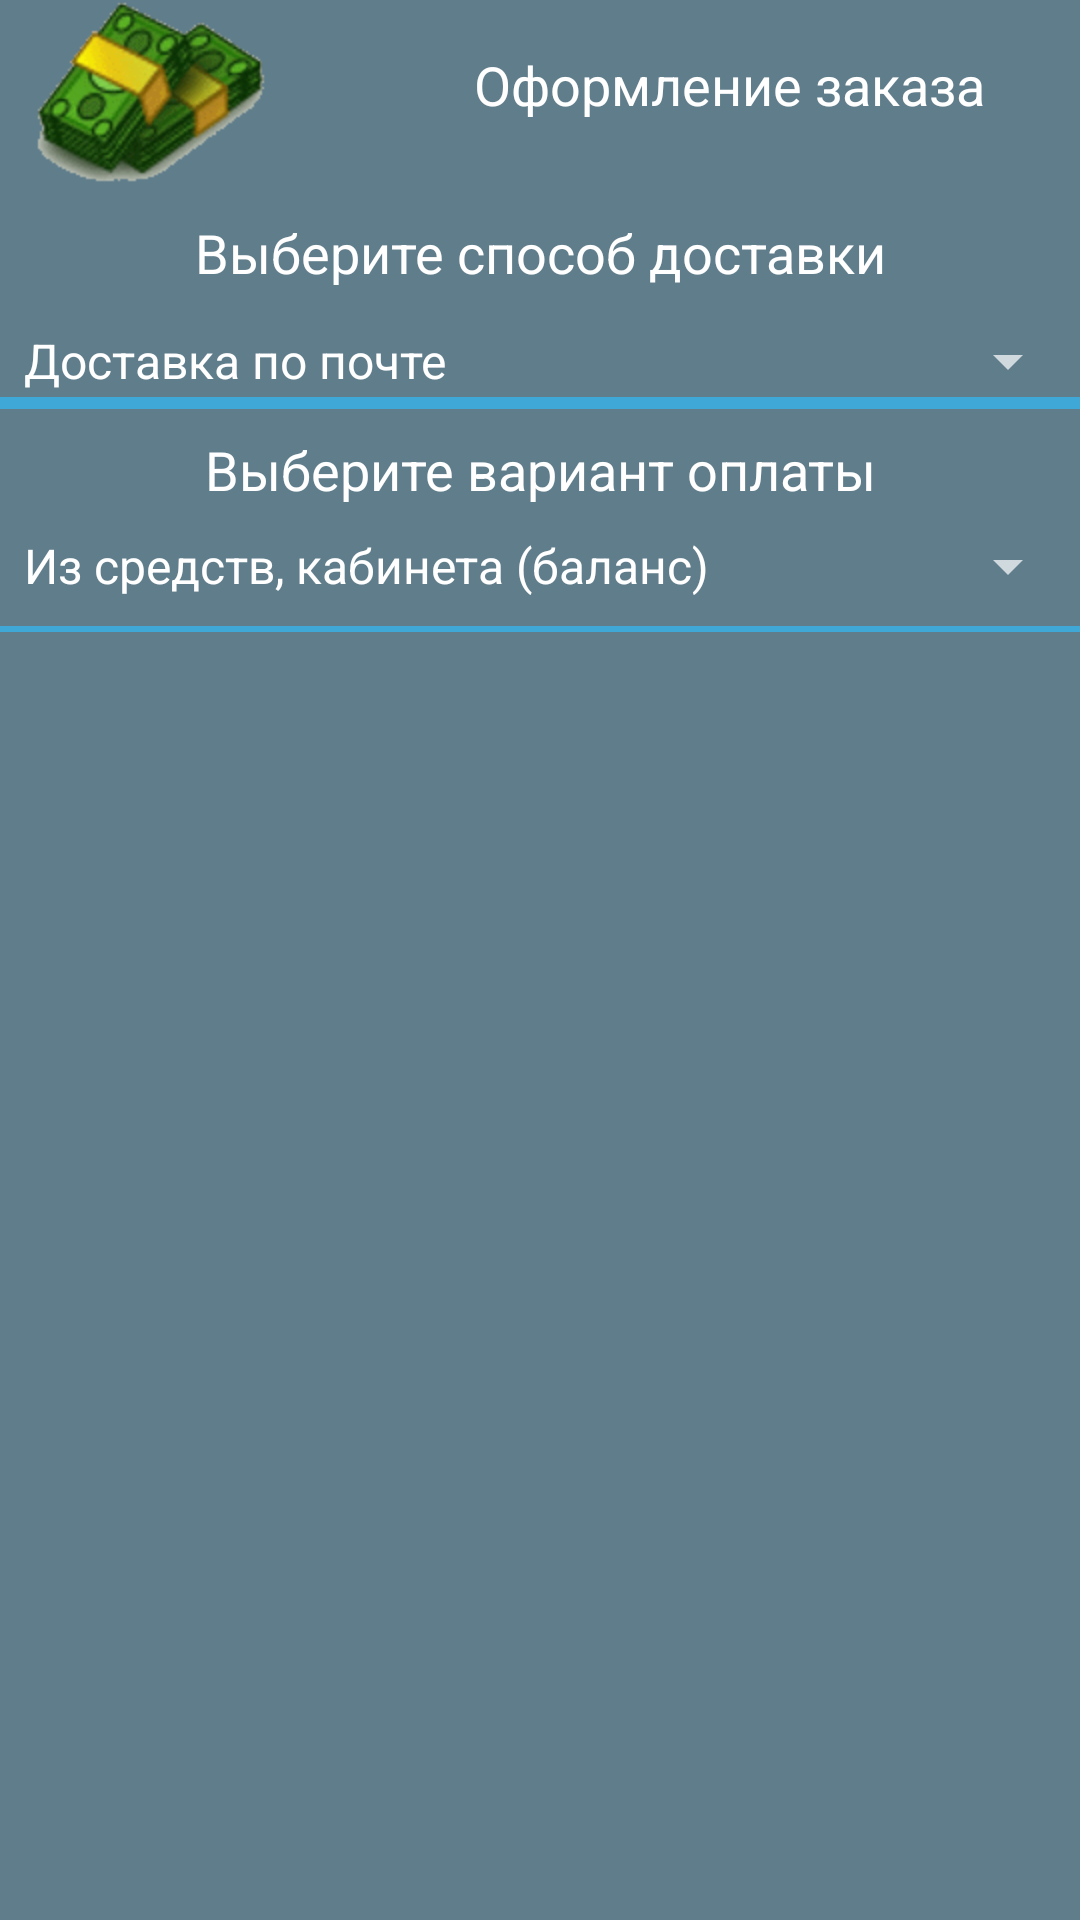

Reconstruct the res/layout file that produces this screen, plus the resources it refers to.
<!-- AndroidManifest.xml: application theme AppTheme -->
<!-- res/layout/dialog_fragment_cart_processing.xml -->
<?xml version="1.0" encoding="utf-8"?>
<LinearLayout xmlns:android="http://schemas.android.com/apk/res/android"
              android:layout_width="match_parent"
              android:layout_height="match_parent"
              android:background="@color/primary_color"
              android:orientation="vertical">

    <LinearLayout
        android:orientation="horizontal"
        android:layout_width="match_parent"
        android:layout_height="wrap_content">

        <ImageView
            android:id="@+id/dialog_fragment_cart_processing__image"
            android:layout_width="wrap_content"
            android:layout_height="64dp"
            android:contentDescription="@string/app_name"
            android:scaleType="center"
            android:src="@drawable/money_cart"/>

        <TextView
            android:id="@+id/dialog_fragment_cart_processing_txtview_title"
            style="@android:style/TextAppearance.Medium"
            android:text="@string/cart_processing_title"
            android:layout_width="match_parent"
            android:layout_height="wrap_content"
            android:layout_marginBottom="@dimen/padding_small"
            android:layout_marginTop="@dimen/padding_large"
            android:gravity="center"
            />

    </LinearLayout>


    <TextView
        android:id="@+id/dialog_fragment_cart_processing_type_moved_title"
        style="@android:style/TextAppearance.Medium"
        android:text="@string/cart_processing_moved_title"
        android:layout_width="match_parent"
        android:layout_height="wrap_content"
        android:layout_marginBottom="@dimen/padding_small"
        android:layout_marginTop="@dimen/padding_medium"
        android:gravity="center"
        />

    <Spinner
        android:id="@+id/dialog_fragment_cart_processing_dostavka"
        android:layout_width="match_parent"
        android:layout_height="wrap_content"
        android:layout_marginTop="@dimen/padding_medium"
        android:entries="@array/cart_type_moved">
    </Spinner>

    <TextView
        android:layout_width="match_parent"
        android:layout_height="2dp"
        android:background="@color/form_border"/>


    <TextView
        android:id="@+id/dialog_fragment_cart_processing_address"
        style="@android:style/TextAppearance.Medium"
        android:layout_width="match_parent"
        android:layout_height="wrap_content"
        android:visibility="gone"
        android:layout_marginBottom="@dimen/padding_small"
        android:layout_marginTop="@dimen/padding_large"
        android:gravity="center"
        />

    <RadioGroup
        android:id="@+id/dialog_fragment_cart_processing_radiogruop"
        android:layout_width="match_parent"
        android:layout_height="wrap_content"
        android:background="@color/gradient_start"
        android:visibility="gone">

        <RadioButton
            android:id="@+id/dialog_fragment_cart_processing_address1"
            android:layout_marginTop="@dimen/padding_small"
            android:text="@string/point_dostavka_addr1"
            android:drawableRight="@drawable/moscow"
            android:layout_width="match_parent"
            android:layout_height="wrap_content"/>

        <TextView
            android:layout_width="match_parent"
            android:layout_height="2dp"
            android:background="@color/form_border"/>

        <RadioButton
            android:id="@+id/dialog_fragment_cart_processing_address2"
            android:layout_marginTop="@dimen/padding_medium"
            android:text="@string/point_dosavka_addr2"
            android:drawableRight="@drawable/saintpetersburg"
            android:layout_width="match_parent"
            android:layout_height="wrap_content"/>

    </RadioGroup>

    <EditText
        android:id="@+id/dialog_fragment_cart_processing_editTextMulti"
        android:layout_width="match_parent"
        android:layout_height="wrap_content"
        android:inputType="textMultiLine"
        android:background="@color/gradient_start"
        android:hint="@string/cart_processing_hint_adres"
        android:visibility="gone"
        android:lines="2"/>

    <TextView
        android:layout_width="match_parent"
        android:layout_height="2dp"
        android:background="@color/form_border"/>


    <TextView
        android:id="@+id/dialog_fragment_cart_processing_type_paying"
        style="@android:style/TextAppearance.Medium"
        android:text="@string/cart_type_paying_title"
        android:layout_width="match_parent"
        android:layout_height="wrap_content"
        android:layout_marginBottom="@dimen/padding_small"
        android:layout_marginTop="@dimen/padding_medium"
        android:gravity="center"
        />

    <Spinner
        android:id="@+id/dialog_fragment_cart_processing_paying"
        android:layout_marginTop="@dimen/padding_small"
        android:layout_marginBottom="@dimen/padding_medium"
        android:entries="@array/cart_type_paying"
        android:layout_width="match_parent"
        android:layout_height="wrap_content">

    </Spinner>

    <TextView
        android:layout_width="match_parent"
        android:layout_height="2dp"
        android:background="@color/form_border"/>


</LinearLayout>
<!-- resources referenced by this layout -->
<resources>
  <string-array name="cart_type_moved">
          <item>Доставка по почте</item>
          <item>Самовывоз</item>
      </string-array>
  <string-array name="cart_type_paying">
          <item>Из средств, кабинета (баланс)</item>
          <item>Наличными курьеру, при получении</item>
      </string-array>
  <color name="form_border">#40A8D6</color>
  <color name="gradient_start">#50000000</color>
  <color name="primary_color">#607D8B</color>
  <dimen name="padding_large">16dp</dimen>
  <dimen name="padding_medium">8dp</dimen>
  <dimen name="padding_small">4dp</dimen>
  <!-- drawable money_cart: png bitmap (drawable-hdpi, 6541 bytes) -->
  <!-- drawable moscow: png bitmap (drawable-hdpi, 2175 bytes) -->
  <!-- drawable saintpetersburg: png bitmap (drawable-hdpi, 2645 bytes) -->
  <string name="app_name">autoshop</string>
  <string name="cart_processing_hint_adres">Введите адрес</string>
  <string name="cart_processing_moved_title">Выберите способ доставки</string>
  <string name="cart_processing_title">Оформление заказа</string>
  <string name="cart_type_paying_title">Выберите вариант оплаты</string>
  <string name="point_dosavka_addr2">Санкт-Петербург, Петроградская набережная, 36, лит.А.</string>
  <string name="point_dostavka_addr1">Москва, ул. Образцова, 31, стр. 3</string>
  <style name="AppTheme" parent="Theme.AppCompat.NoActionBar">
          <item name="android:fitsSystemWindows">true</item>
          <item name="android:windowActionBarOverlay">true</item>
          <item name="android:windowContentOverlay">@null</item>
  
          <item name="windowActionBar">false</item>
          <item name="android:windowNoTitle">true</item>
          <item name="colorPrimary">@color/primary_color</item>
          <item name="colorPrimaryDark">@color/dark_primary_color</item>
          <item name="colorAccent">@color/accent_color</item>
  
          <item name="material_drawer_background">@color/drawer_background_color</item>
          <item name="material_drawer_primary_icon">@color/text_and_icon_color</item>
          <item name="material_drawer_primary_text">@color/text_and_icon_color</item>
          <item name="material_drawer_secondary_text">@color/text_and_icon_color</item>
          <item name="material_drawer_hint_text">@color/accent_color</item>
          <item name="material_drawer_divider">@color/drawer_divider_color</item>
          <item name="material_drawer_selected">@color/drawer_item_selected_color</item>
          <item name="material_drawer_selected_text">@color/accent_color</item>
          <item name="material_drawer_header_selection_text">@color/text_and_icon_color</item>
  
  
      </style>
  <color name="dark_primary_color">#455A64</color>
  <color name="accent_color">#76ac3b</color>
  <color name="drawer_background_color">#263238</color>
  <color name="text_and_icon_color">#FFFFFF</color>
  <color name="drawer_divider_color">#455A64</color>
  <color name="drawer_item_selected_color">#37474F</color>
</resources>
